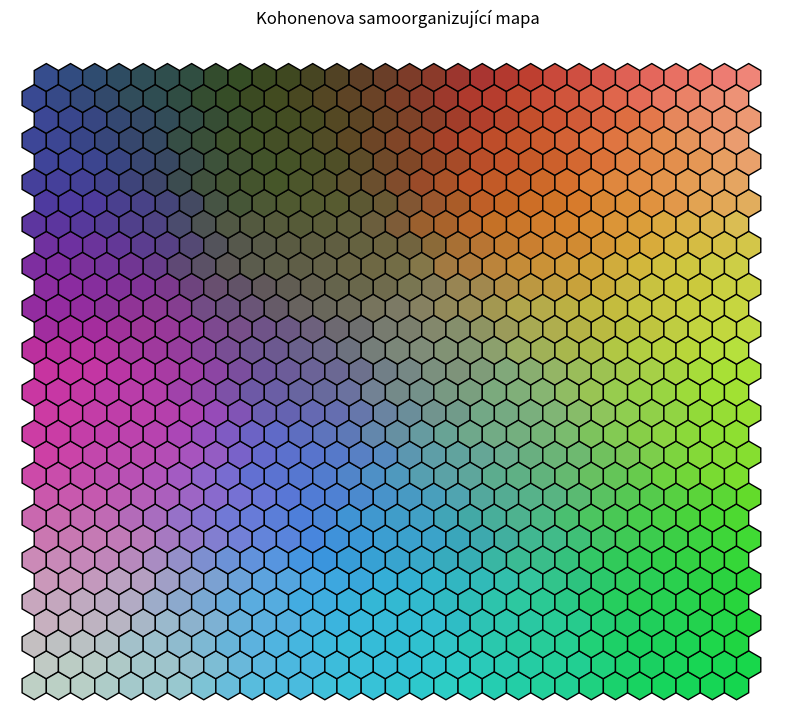

Generate this figure with matplotlib:
import numpy as np
import matplotlib.pyplot as plt
from matplotlib.patches import RegularPolygon

class KohonenSOM:
    def __init__(self, x, y, input_len, learning_rate=0.5, radius=None, decay_function=None):
        # Inicializace parametrů sítě
        self.x = x  # Šířka výsledné 2D mapy
        self.y = y  # Výška výsledné 2D mapy
        self.input_len = input_len  # Délka vstupního vektoru
        self.learning_rate = learning_rate  # Počáteční rychlost učení
        self.radius = radius if radius else max(x, y) / 2  # Počáteční poloměr sousedství
        self.decay_function = decay_function if decay_function else self.default_decay_function  # Funkce pro snižování parametrů
        self.weights = np.random.rand(x, y, input_len)  # Inicializace vah náhodnými hodnotami

    def default_decay_function(self, initial_value, iteration, max_iter):
        # Výchozí funkce pro snižování parametrů (exponenciální pokles)
        return initial_value * np.exp(-iteration / max_iter)

    def find_bmu(self, input_vector):
        # Najde nejlepšího shodného neuronu (BMU) pro daný vstupní vektor
        distances = np.linalg.norm(self.weights - input_vector, axis=-1)  # Vypočítá euklidovské vzdálenosti
        return np.unravel_index(np.argmin(distances), (self.x, self.y))  # Vrátí index BMU

    def update_weights(self, input_vector, bmu, iteration, max_iter):
        # Aktualizuje váhy neuronů
        learning_rate = self.decay_function(self.learning_rate, iteration, max_iter)  # Snížení rychlosti učení
        radius = self.decay_function(self.radius, iteration, max_iter)  # Snížení poloměru sousedství

        for i in range(self.x):
            for j in range(self.y):
                distance_to_bmu = np.linalg.norm(np.array([i, j]) - np.array(bmu))  # Vzdálenost neuronu od BMU
                if distance_to_bmu <= radius:
                    influence = np.exp(
                        -distance_to_bmu ** 2 / (2 * (radius ** 2)))  # Výpočet vlivu na základě vzdálenosti
                    self.weights[i, j] += influence * learning_rate * (
                                input_vector - self.weights[i, j])  # Aktualizace vah

    def train(self, data, num_iterations):
        # Trénování sítě
        for iteration in range(num_iterations):
            input_vector = data[np.random.randint(0, len(data))]  # Náhodný výběr vstupního vektoru
            bmu = self.find_bmu(input_vector)  # Najde BMU pro vstupní vektor
            self.update_weights(input_vector, bmu, iteration, num_iterations)  # Aktualizuje váhy

    def map_vects(self, data):
        # Mapuje vstupní vektory na BMU
        return np.array([self.find_bmu(x) for x in data])

    def visualize_map(self, filename='som_map.jpg'):
        # Vytvoření obrázku s barevnou mapou
        fig, ax = plt.subplots(figsize=(10, 10))

        for i in range(self.x):
            for j in range(self.y):
                hexagon = RegularPolygon((i + 0.5 * (j % 2), j * np.sqrt(3) / 2),
                                         numVertices=6,
                                         radius=1 / np.sqrt(3),
                                         orientation=np.radians(0),  # Pootáčení hexagonů pro vertikální strany
                                         facecolor=self.weights[i, j],
                                         edgecolor='k')
                ax.add_patch(hexagon)

        ax.set_xlim(-1, self.x + 1)
        ax.set_ylim(-1, self.y * np.sqrt(3) / 2 + 1)
        ax.set_aspect('equal')
        plt.title('Kohonenova samoorganizující mapa')
        plt.axis('off')

        # Uložení obrázku do souboru
        plt.savefig(filename)
        plt.close()


#tady mi to dělá hezkou mapu


# Příklad použití
data = np.random.rand(100, 3)  # Generování náhodných dat
# print(data);

som = KohonenSOM(30, 30, 3, learning_rate=0.1)  # Inicializace SOM
som.train(data, 1000)  # Trénování SOM

mapped = som.map_vects(data)  # Mapování dat na BMU
# print(mapped)  # Výpis výsledků
som.visualize_map('som_map.jpg')
